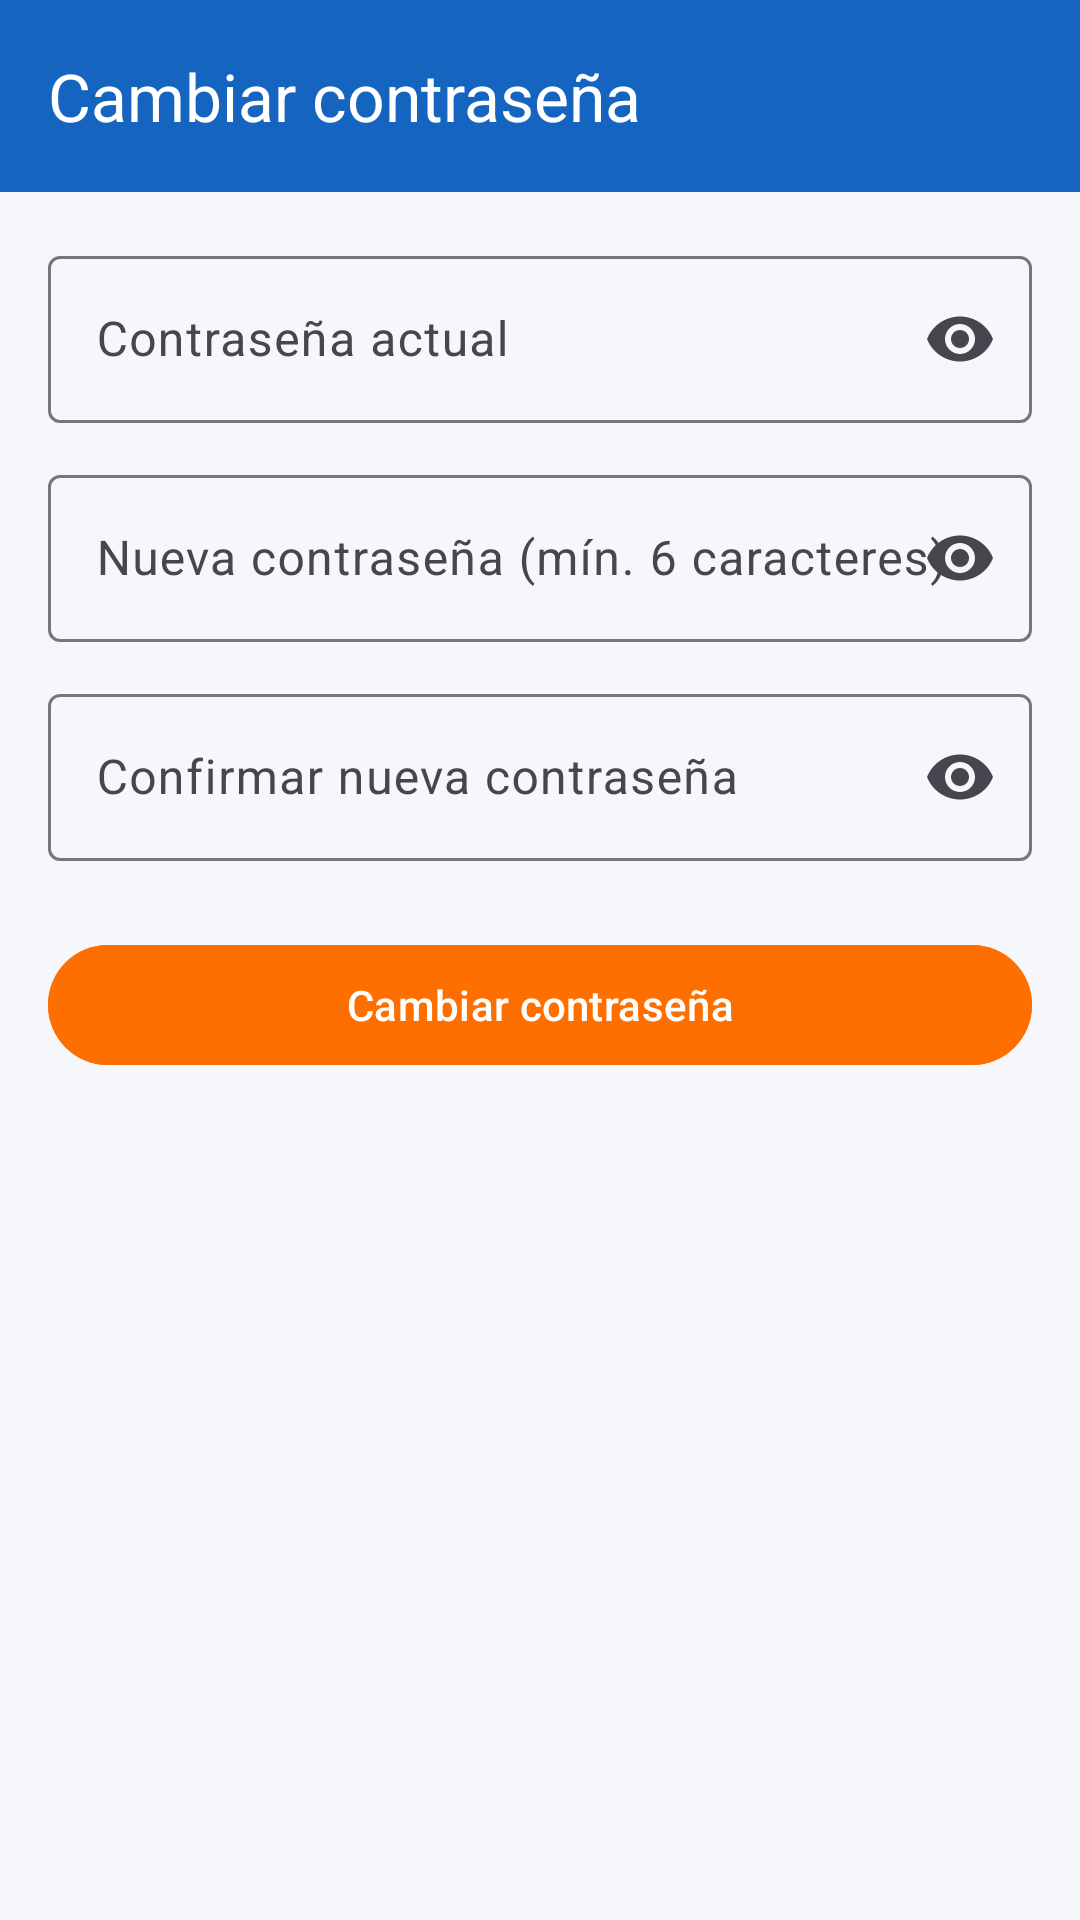

Produce the Android XML layout that renders to this screen, including the resource entries it uses.
<!-- AndroidManifest.xml: application theme Theme.AplicacionChancha -->
<!-- res/layout/activity_cambiar_password.xml -->
<?xml version="1.0" encoding="utf-8"?>
<LinearLayout
    xmlns:android="http://schemas.android.com/apk/res/android"
    xmlns:app="http://schemas.android.com/apk/res-auto"
    android:layout_width="match_parent"
    android:layout_height="match_parent"
    android:orientation="vertical"
    android:background="@color/background">

    <com.google.android.material.appbar.MaterialToolbar
        android:id="@+id/toolbar"
        android:layout_width="match_parent"
        android:layout_height="?attr/actionBarSize"
        android:background="@color/colorPrimary"
        app:title="Cambiar contraseña"
        app:titleTextColor="@color/white"
        app:navigationIcon="@drawable/ic_back"
        app:navigationIconTint="@color/white"/>

    <LinearLayout
        android:layout_width="match_parent"
        android:layout_height="wrap_content"
        android:orientation="vertical"
        android:padding="16dp">

        <com.google.android.material.textfield.TextInputLayout
            android:id="@+id/tilPasswordActual"
            style="@style/Widget.Material3.TextInputLayout.OutlinedBox"
            android:layout_width="match_parent"
            android:layout_height="wrap_content"
            android:hint="Contraseña actual"
            android:layout_marginBottom="12dp"
            app:endIconMode="password_toggle">
            <com.google.android.material.textfield.TextInputEditText
                android:id="@+id/etPasswordActual"
                android:layout_width="match_parent"
                android:layout_height="wrap_content"
                android:inputType="textPassword"/>
        </com.google.android.material.textfield.TextInputLayout>

        <com.google.android.material.textfield.TextInputLayout
            android:id="@+id/tilPasswordNueva"
            style="@style/Widget.Material3.TextInputLayout.OutlinedBox"
            android:layout_width="match_parent"
            android:layout_height="wrap_content"
            android:hint="Nueva contraseña (mín. 6 caracteres)"
            android:layout_marginBottom="12dp"
            app:endIconMode="password_toggle">
            <com.google.android.material.textfield.TextInputEditText
                android:id="@+id/etPasswordNueva"
                android:layout_width="match_parent"
                android:layout_height="wrap_content"
                android:inputType="textPassword"/>
        </com.google.android.material.textfield.TextInputLayout>

        <com.google.android.material.textfield.TextInputLayout
            android:id="@+id/tilPasswordConfirmar"
            style="@style/Widget.Material3.TextInputLayout.OutlinedBox"
            android:layout_width="match_parent"
            android:layout_height="wrap_content"
            android:hint="Confirmar nueva contraseña"
            android:layout_marginBottom="24dp"
            app:endIconMode="password_toggle">
            <com.google.android.material.textfield.TextInputEditText
                android:id="@+id/etPasswordConfirmar"
                android:layout_width="match_parent"
                android:layout_height="wrap_content"
                android:inputType="textPassword"/>
        </com.google.android.material.textfield.TextInputLayout>

        <com.google.android.material.button.MaterialButton
            android:id="@+id/btnCambiar"
            android:layout_width="match_parent"
            android:layout_height="wrap_content"
            android:text="Cambiar contraseña"
            android:backgroundTint="@color/colorAccent"
            android:textColor="@color/white"/>

    </LinearLayout>

</LinearLayout>
<!-- resources referenced by this layout -->
<resources>
  <color name="background">#F5F7FA</color>
  <color name="colorAccent">#FF6F00</color>
  <color name="colorPrimary">#1565C0</color>
  <color name="white">#FFFFFFFF</color>
  <style name="Theme.AplicacionChancha" parent="Base.Theme.AplicacionChancha" />
  <style name="Base.Theme.AplicacionChancha" parent="Theme.Material3.DayNight.NoActionBar">
          <item name="colorPrimary">@color/colorPrimary</item>
          <item name="colorPrimaryVariant">@color/colorPrimaryDark</item>
          <item name="colorSecondary">@color/colorAccent</item>
          <item name="android:windowBackground">@color/background</item>
      </style>
  <color name="colorPrimaryDark">#0D47A1</color>
</resources>
